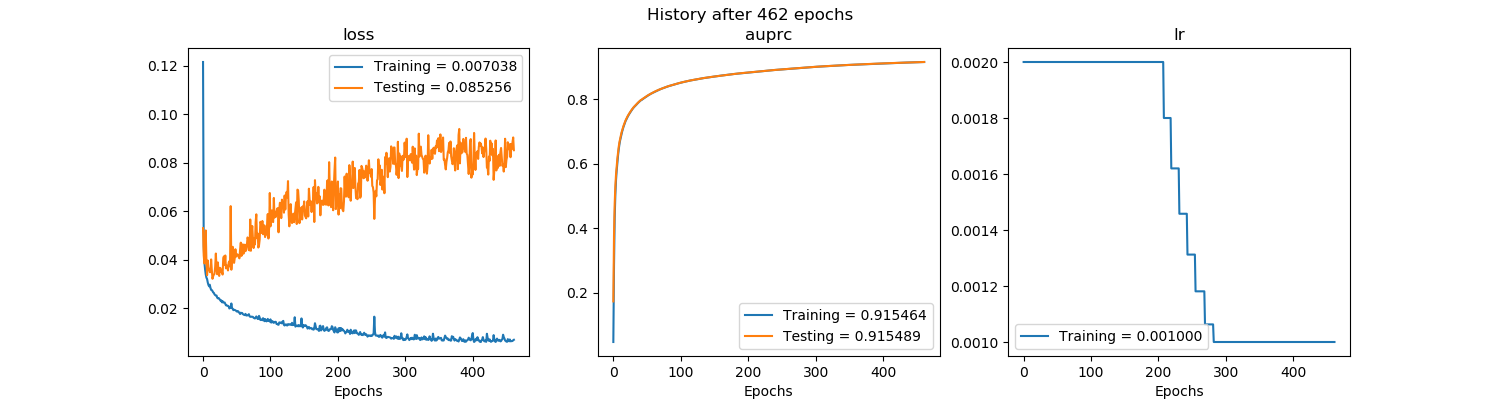

The file beside this chart, header and first rows:
, val_loss, val_auprc, loss, auprc, lr
0, 0.0531, 0.1725, 0.1216, 0.0465, 0.002
1, 0.04191, 0.3774, 0.04573, 0.2843, 0.002
2, 0.03854, 0.4751, 0.03906, 0.4329, 0.002
3, 0.0398, 0.5308, 0.0362, 0.5044, 0.002
4, 0.05216, 0.5667, 0.03402, 0.5498, 0.002
5, 0.03979, 0.593, 0.03268, 0.5793, 0.002
6, 0.03372, 0.6162, 0.0321, 0.6034, 0.002
7, 0.03973, 0.6355, 0.03069, 0.6258, 0.002
8, 0.03584, 0.6523, 0.02968, 0.6444, 0.002
9, 0.03633, 0.6662, 0.0291, 0.6593, 0.002
10, 0.03494, 0.6763, 0.02976, 0.6716, 0.002
11, 0.03494, 0.6861, 0.02845, 0.6812, 0.002
12, 0.0402, 0.6956, 0.02764, 0.6912, 0.002
13, 0.03583, 0.7028, 0.02755, 0.6992, 0.002
14, 0.03222, 0.7102, 0.02715, 0.7066, 0.002
15, 0.03328, 0.7167, 0.02659, 0.7138, 0.002
16, 0.0339, 0.7227, 0.0264, 0.7201, 0.002
17, 0.03426, 0.7284, 0.0258, 0.7254, 0.002
18, 0.03715, 0.7337, 0.02548, 0.7314, 0.002
19, 0.04263, 0.7382, 0.02533, 0.736, 0.002
20, 0.03654, 0.7422, 0.02531, 0.7402, 0.002
21, 0.03409, 0.7467, 0.02441, 0.7445, 0.002
22, 0.03896, 0.7505, 0.02413, 0.7487, 0.002
23, 0.03435, 0.7539, 0.02429, 0.7522, 0.002
24, 0.03338, 0.7573, 0.024, 0.7556, 0.002
25, 0.03674, 0.7605, 0.02357, 0.7589, 0.002
26, 0.03652, 0.7636, 0.02314, 0.7621, 0.002
27, 0.03496, 0.7665, 0.02332, 0.7652, 0.002
28, 0.03504, 0.7698, 0.02252, 0.7681, 0.002
29, 0.03396, 0.7725, 0.02297, 0.7713, 0.002
30, 0.04079, 0.7749, 0.02239, 0.7739, 0.002
31, 0.04148, 0.7772, 0.0224, 0.7762, 0.002
32, 0.03789, 0.7792, 0.02244, 0.7782, 0.002
33, 0.04182, 0.7815, 0.02181, 0.7803, 0.002
34, 0.03652, 0.7838, 0.02127, 0.7825, 0.002
35, 0.03778, 0.7861, 0.02129, 0.785, 0.002
36, 0.03715, 0.7882, 0.02106, 0.7871, 0.002
37, 0.03566, 0.7903, 0.02104, 0.7893, 0.002
38, 0.0388, 0.7923, 0.02085, 0.7913, 0.002
39, 0.03944, 0.7943, 0.01996, 0.7933, 0.002
40, 0.03728, 0.7961, 0.02032, 0.7952, 0.002
41, 0.06218, 0.7975, 0.02029, 0.7969, 0.002
42, 0.03595, 0.7985, 0.02202, 0.7977, 0.002
43, 0.04238, 0.8002, 0.0201, 0.7994, 0.002
44, 0.0454, 0.8017, 0.01983, 0.801, 0.002
45, 0.04182, 0.8032, 0.01926, 0.8024, 0.002
46, 0.03877, 0.8046, 0.01944, 0.8038, 0.002
47, 0.04061, 0.8061, 0.01934, 0.8055, 0.002
48, 0.0444, 0.8076, 0.01922, 0.8068, 0.002
49, 0.04132, 0.809, 0.019, 0.8083, 0.002
50, 0.04228, 0.8105, 0.0187, 0.8098, 0.002
51, 0.0423, 0.8118, 0.01886, 0.811, 0.002
52, 0.04186, 0.813, 0.01883, 0.8123, 0.002
53, 0.04116, 0.8142, 0.01833, 0.8136, 0.002
54, 0.04064, 0.8154, 0.01825, 0.8149, 0.002
55, 0.04445, 0.8167, 0.01767, 0.8161, 0.002
56, 0.04712, 0.8178, 0.01822, 0.8173, 0.002
57, 0.04165, 0.8188, 0.01804, 0.8182, 0.002
58, 0.04328, 0.8199, 0.01811, 0.8194, 0.002
59, 0.04642, 0.821, 0.01764, 0.8204, 0.002
... 402 more rows
